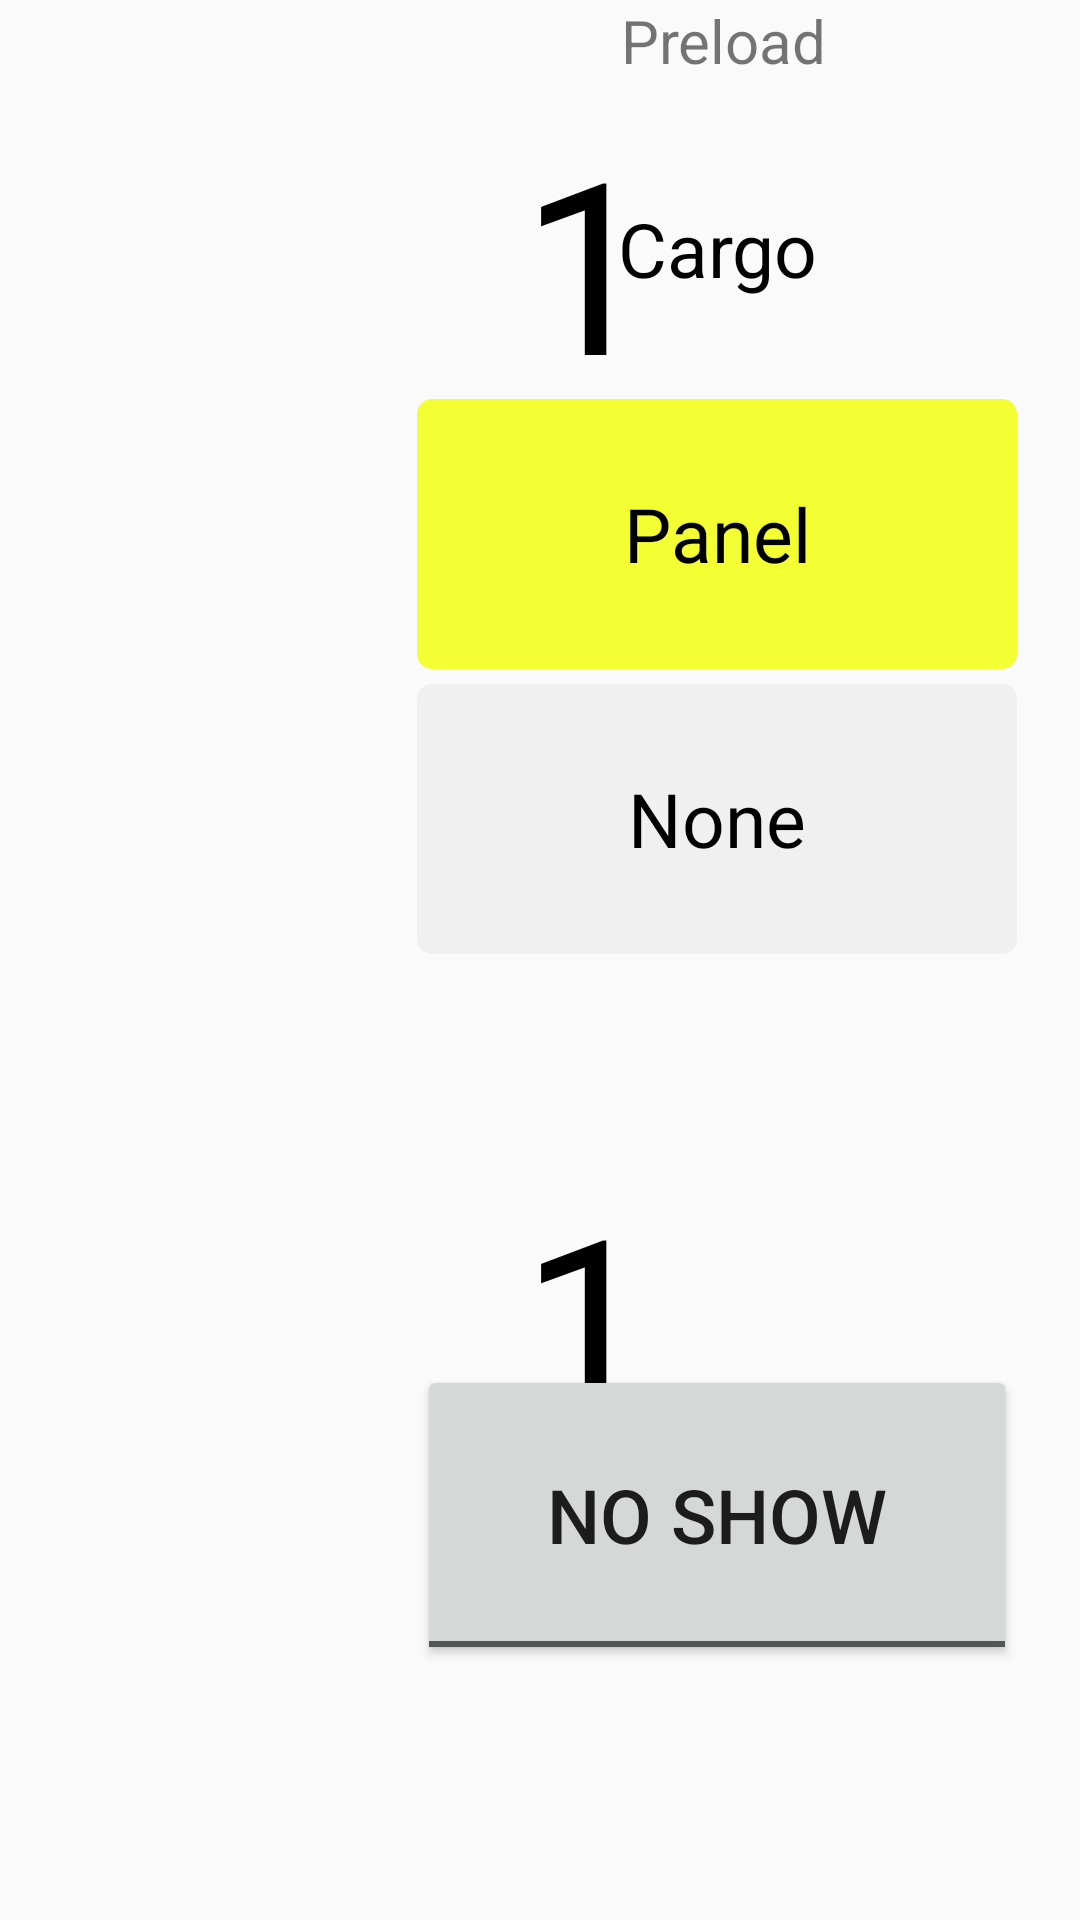

Produce the Android XML layout that renders to this screen, including the resource entries it uses.
<!-- AndroidManifest.xml: application theme Theme.AppCompat.Light.NoActionBar -->
<!-- res/layout/activity_pregame_right.xml -->
<?xml version="1.0" encoding="utf-8"?>
<RelativeLayout xmlns:android="http://schemas.android.com/apk/res/android"
    xmlns:app="http://schemas.android.com/apk/res-auto"
    android:layout_width="match_parent"
    android:layout_height="match_parent"
    android:orientation="horizontal"
    android:id="@+id/preFieldl">


    <ImageView
        android:id="@+id/imageView"
        android:layout_width="625dp"
        android:layout_height="wrap_content"
        android:layout_alignParentTop="true"
        android:layout_alignStart="@+id/hab"
        android:adjustViewBounds="true"
        android:scaleType="fitXY"
         />


    <RadioGroup
        android:id="@+id/hab"
        android:layout_width="wrap_content"
        android:layout_height="625dp"
        android:layout_alignParentStart="true"
        android:layout_alignParentTop="true"
        android:layout_marginStart="40dp"
        android:gravity="right"
        android:orientation="horizontal"
        >
        <RadioGroup
            android:id="@+id/innerhab1"
            android:layout_width="wrap_content"
            android:layout_height="wrap_content"
            android:orientation="vertical"
            >

            <RadioButton
                android:id="@+id/LayerOneC"
                android:layout_width="312dp"
                android:layout_height="174dp"
                android:button="@null"
                android:text="1"
                android:textAlignment="center"
                android:textSize="80sp"
                android:onClick="onClickHabOneC"
                />

            <RadioButton
                android:id="@+id/LayerOneB"
                android:layout_width="312dp"
                android:layout_height="178dp"
                android:button="@null"
                android:text="1"
                android:textAlignment="center"
                android:textSize="80sp"
                android:onClick="onClickHabOneB"

                />

            <RadioButton
                android:id="@+id/LayerOneA"
                android:layout_width="312dp"
                android:layout_height="175dp"
                android:button="@null"
                android:text="1"
                android:textAlignment="center"
                android:textSize="80sp"
                android:onClick="onClickHabOneA"

                />
        </RadioGroup>

        <RadioGroup
            android:layout_width="wrap_content"
            android:layout_height="wrap_content"
            android:orientation="vertical"
            android:id="@+id/innerhab2"
            >
            <RadioButton
                android:id="@+id/LayerTwoB"
                android:layout_width="313dp"
                android:layout_height="174dp"
                android:button="@null"
                android:paddingBottom="5dp"
                android:text="2"
                android:textSize="80sp"
                android:textAlignment="center"
                android:onClick="onClickHabTwoB"
                />

            <RadioButton
                android:id= "@+id/temNum"
                android:layout_width="313dp"
                android:layout_height="45sp"
                android:textSize="40sp"
                android:textAlignment="center"
                android:text= "Team Number:"
                android:button="@null"
                android:enabled="false"
                android:textColor= "#2E2E2E"
                />

            <RadioButton
                android:id="@+id/teamTextView1"
                android:layout_width="313dp"
                android:layout_height="90dp"
                android:layout_below="@+id/temNum"
                android:textAlignment="center"
                android:textSize="80sp"
                android:button= "@null"
                android:enabled="false"
                android:textColor="#2E2E2E"
                />

            <RadioButton
                android:id="@+id/LayerTwoA"
                android:layout_width="313dp"
                android:layout_height="174dp"
                android:button="@null"
                android:layout_marginTop="45dp"
                android:text="2"
                android:textAlignment="center"
                android:textSize="80sp"
                android:onClick="onClickHabTwoA"
                />
        </RadioGroup>

    </RadioGroup>

    <ToggleButton
        android:id="@+id/showedUp"
        android:layout_width="200dp"
        android:layout_height="100dp"
        android:layout_above="@+id/btn_arrow"
        android:layout_alignParentEnd="true"
        android:layout_marginEnd="21dp"
        android:textOff="No Show"
        android:textOn="No Show"
        android:textSize="25dp"
        android:onClick="onClickShowUp"
        />

    <TextView
        android:id="@+id/preloadTV"
        android:layout_width="150dp"
        android:layout_height="wrap_content"
        android:layout_alignParentEnd="true"
        android:layout_alignParentTop="true"
        android:layout_marginEnd="44dp"
        android:text="Preload"
        android:textSize="20dp"
        android:textAlignment="center"
        />

    <RadioGroup
        android:id="@+id/preload"
        android:layout_width="200dp"
        android:layout_height="280dp"
        android:layout_alignParentTop="true"
        android:layout_alignStart="@+id/showedUp"
        android:layout_marginTop="38dp">

        <RadioButton
            android:id="@+id/preloadCargo"
            android:layout_width="200dp"
            android:layout_height="90dp"
            android:background="@drawable/map_placement_cargo_selector"
            android:button="@null"
            android:text="Cargo"
            android:textAlignment="center"
            android:textSize="25sp" />

        <RadioButton
            android:id="@+id/preloadPanel"
            android:layout_width="200dp"
            android:layout_height="90dp"
            android:layout_marginTop="5dp"
            android:background="@drawable/map_placement_panel_selector"
            android:button="@null"
            android:text="Panel"
            android:textAlignment="center"
            android:textSize="25sp" />

        <RadioButton
            android:id="@+id/preloadNone"
            android:layout_width="200dp"
            android:layout_height="90dp"
            android:layout_marginTop="5dp"
            android:background="@drawable/pregame_preload_none_selector"
            android:button="@null"
            android:text="None"
            android:textAlignment="center"
            android:textSize="25sp" />
    </RadioGroup>

    <Button
        android:id="@+id/btn_arrow"
        android:layout_width="221dp"
        android:layout_height="85dp"
        android:layout_alignParentBottom="true"
        android:layout_alignParentEnd="true"
        android:background="@drawable/map_next_arrow"
        android:onClick="onClickDataCheck"
        android:textAlignment="center" />

</RelativeLayout>
<!-- resources referenced by this layout -->
<resources>
  <!-- drawable map_placement_panel_selector (drawable) -->
  <?xml version="1.0" encoding="utf-8"?>
  <selector xmlns:android="http://schemas.android.com/apk/res/android">
      <item android:state_checked="true" >
          <shape android:shape="rectangle"  >
              <corners android:radius="5dp" />
              <solid android:color="#000000" />
              <stroke
                  android:width="5dp"
                  android:color="#000000"
                  />
  
              <solid android:color="#f3ff33"/>
          </shape>
      </item>
      <item android:state_checked="false">
          <shape android:shape="rectangle">
              <corners android:radius="5dp" />
              <solid android:color="#f3ff33" />
          </shape>
  
      </item>
  </selector>
  <!-- drawable pregame_preload_none_selector (drawable) -->
  <?xml version="1.0" encoding="utf-8"?>
  <selector xmlns:android="http://schemas.android.com/apk/res/android">
      <item android:state_checked="true" >
          <shape android:shape="rectangle"  >
              <corners android:radius="5dp" />
              <solid android:color="#000000" />
              <stroke
                  android:width="5dp"
                  android:color="#000000"
                  />
  
              <solid android:color="#f0f0f0"/>
          </shape>
      </item>
      <item android:state_checked="false">
          <shape android:shape="rectangle">
              <corners android:radius="5dp" />
              <solid android:color="#f0f0f0" />
          </shape>
  
      </item>
  </selector>
</resources>
